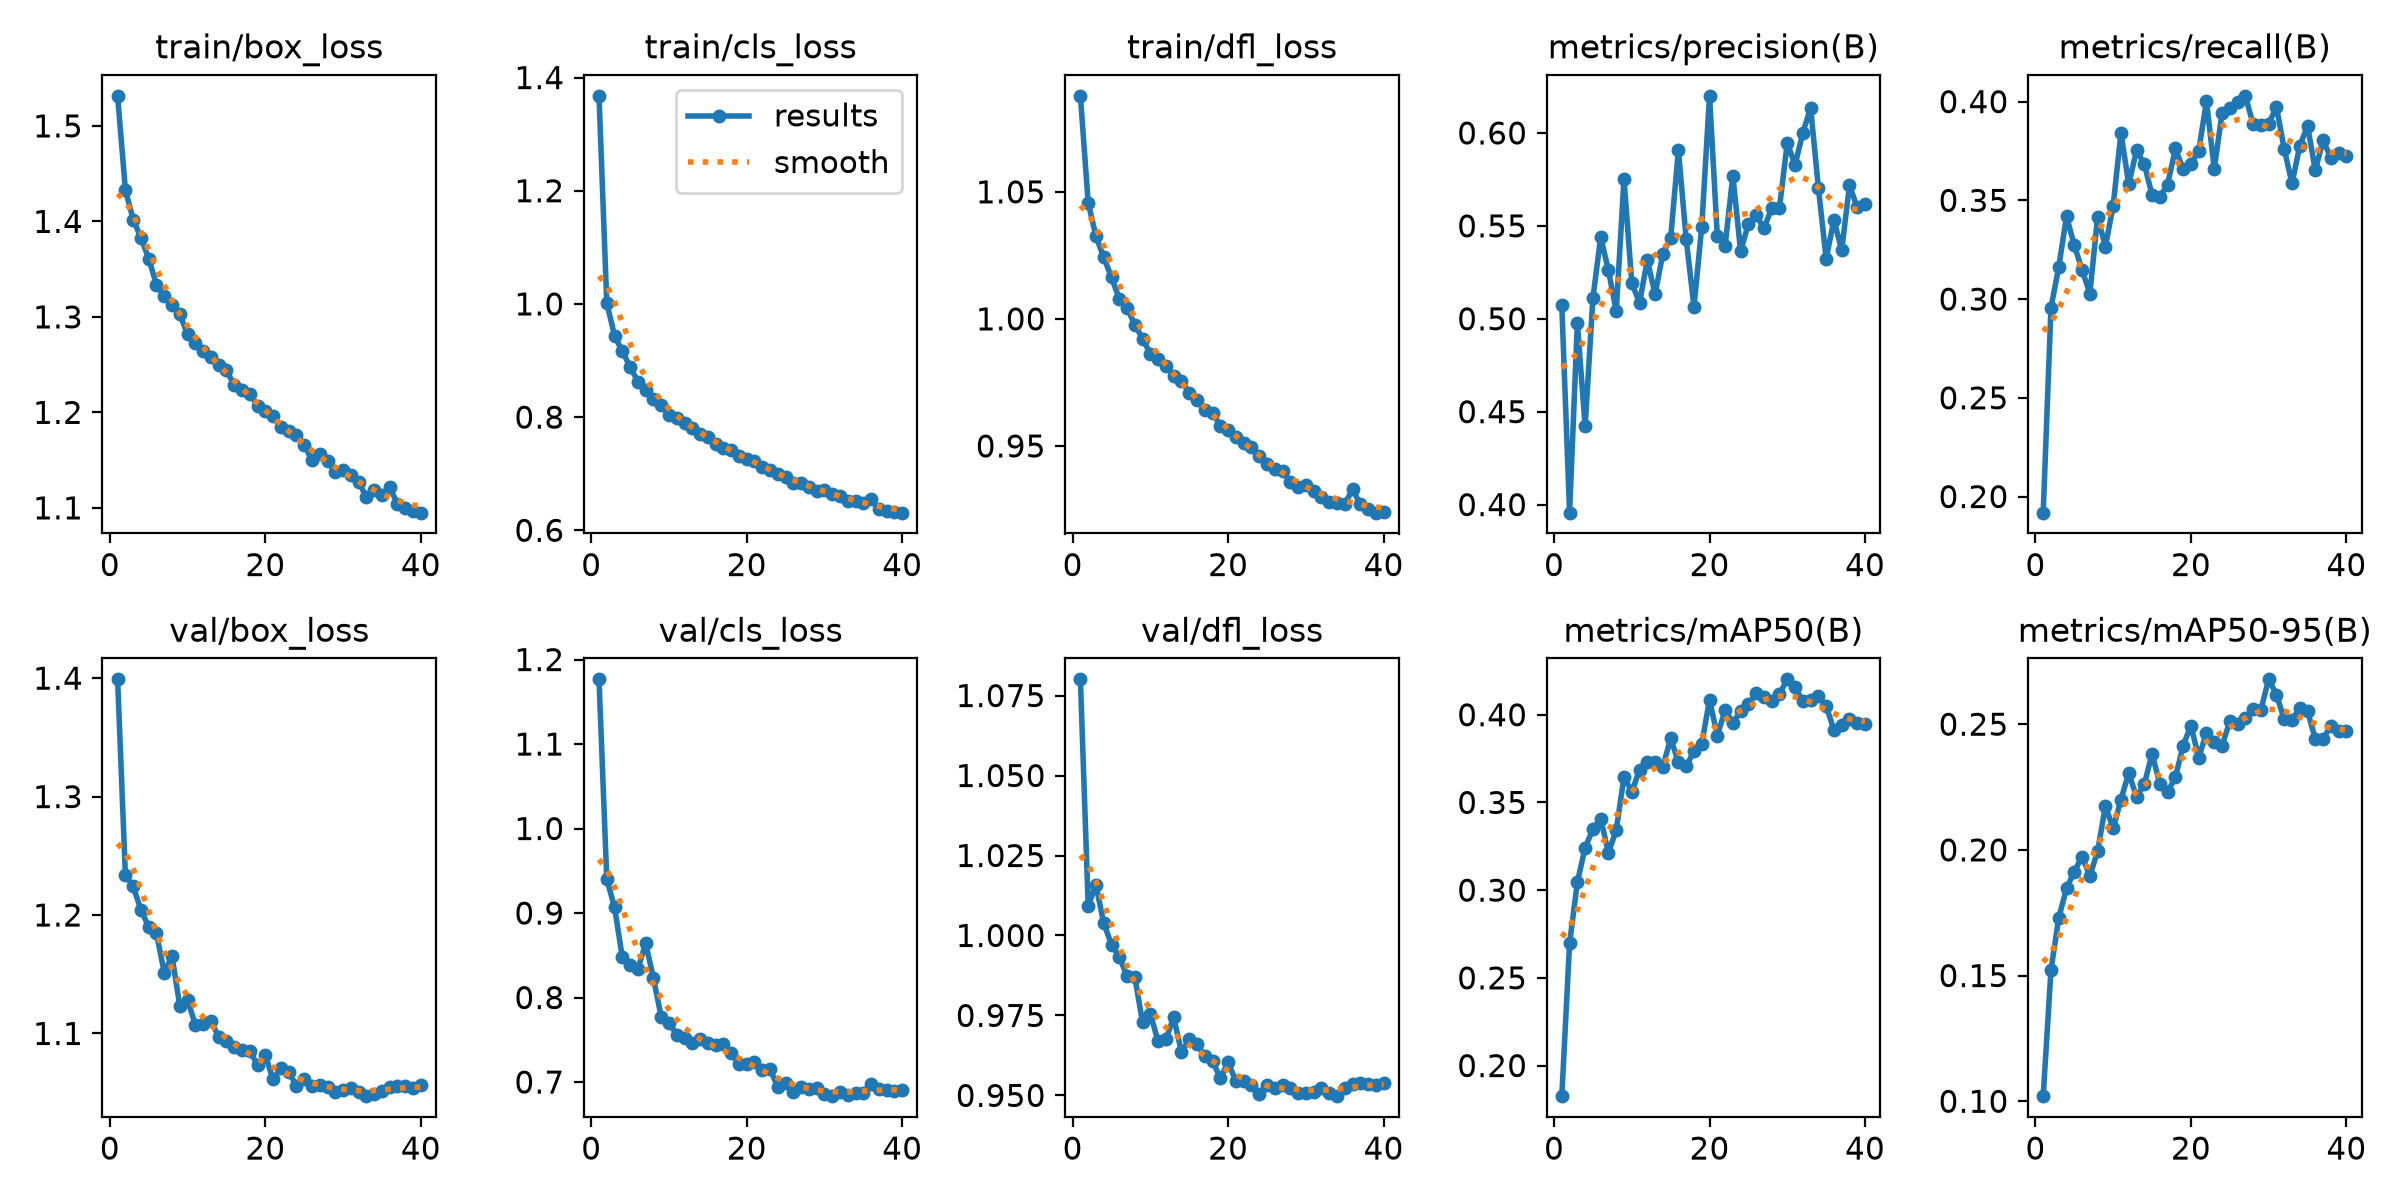

Source data for this figure (header and first rows):
epoch, time, train/box_loss, train/cls_loss, train/dfl_loss, metrics/precision(B), metrics/recall(B), metrics/mAP50(B), metrics/mAP50-95(B), val/box_loss, val/cls_loss, val/dfl_loss, lr/pg0, lr/pg1, lr/pg2
1, 46.81, 1.532, 1.368, 1.088, 0.5072, 0.1918, 0.1826, 0.102, 1.399, 1.177, 1.08, 0.0003323, 0.0003323, 0.0671
2, 92.11, 1.433, 1.002, 1.046, 0.3957, 0.2957, 0.2696, 0.1522, 1.234, 0.9402, 1.009, 0.0006646, 0.0006646, 0.0341
3, 137.7, 1.402, 0.9438, 1.033, 0.4977, 0.3162, 0.3045, 0.173, 1.224, 0.9068, 1.016, 0.0009929, 0.0009929, 0.001095
4, 183.7, 1.383, 0.9161, 1.024, 0.4421, 0.342, 0.3243, 0.1848, 1.204, 0.8475, 1.004, 0.0009863, 0.0009863, 0.0009863
5, 228.7, 1.361, 0.889, 1.016, 0.5111, 0.3272, 0.3347, 0.1913, 1.19, 0.8387, 0.9972, 0.0009758, 0.0009758, 0.0009758
6, 274.1, 1.334, 0.8625, 1.008, 0.5439, 0.3148, 0.3408, 0.1973, 1.184, 0.8339, 0.9934, 0.0009623, 0.0009623, 0.0009623
7, 319.9, 1.322, 0.8481, 1.004, 0.5261, 0.3028, 0.3212, 0.1897, 1.151, 0.8642, 0.9872, 0.000946, 0.000946, 0.000946
8, 365.2, 1.312, 0.8327, 0.9977, 0.504, 0.3417, 0.3343, 0.1994, 1.165, 0.8229, 0.987, 0.0009271, 0.0009271, 0.0009271
9, 415, 1.303, 0.8216, 0.9922, 0.5753, 0.3266, 0.3644, 0.2174, 1.123, 0.7772, 0.9728, 0.0009055, 0.0009055, 0.0009055
10, 459.8, 1.282, 0.8029, 0.9862, 0.5192, 0.3473, 0.3562, 0.2086, 1.128, 0.7703, 0.9754, 0.0008814, 0.0008814, 0.0008814
11, 505.7, 1.272, 0.7988, 0.9844, 0.5087, 0.3842, 0.3683, 0.22, 1.107, 0.756, 0.9669, 0.000855, 0.000855, 0.000855
12, 551.2, 1.264, 0.7902, 0.9816, 0.5315, 0.3581, 0.3733, 0.2306, 1.108, 0.752, 0.9677, 0.0008265, 0.0008265, 0.0008265
13, 597.4, 1.258, 0.78, 0.9776, 0.5132, 0.3752, 0.373, 0.221, 1.11, 0.746, 0.9744, 0.000796, 0.000796, 0.000796
14, 643.4, 1.249, 0.771, 0.9757, 0.5351, 0.3684, 0.3703, 0.2261, 1.097, 0.7512, 0.9635, 0.0007636, 0.0007636, 0.0007636
15, 689, 1.244, 0.7645, 0.971, 0.5435, 0.3527, 0.3865, 0.2383, 1.094, 0.7467, 0.9675, 0.0007297, 0.0007297, 0.0007297
16, 737.3, 1.229, 0.7528, 0.9681, 0.5907, 0.3517, 0.3729, 0.2263, 1.088, 0.7438, 0.9662, 0.0006944, 0.0006944, 0.0006944
17, 783, 1.223, 0.746, 0.9641, 0.5428, 0.358, 0.3706, 0.223, 1.086, 0.7452, 0.9622, 0.000658, 0.000658, 0.000658
18, 828.9, 1.22, 0.742, 0.963, 0.5064, 0.3762, 0.3793, 0.2289, 1.085, 0.7342, 0.9607, 0.0006206, 0.0006206, 0.0006206
19, 874.5, 1.207, 0.7308, 0.9579, 0.5496, 0.3656, 0.3835, 0.2414, 1.073, 0.7213, 0.9555, 0.0005824, 0.0005824, 0.0005824
20, 920.5, 1.202, 0.7256, 0.9561, 0.62, 0.3684, 0.4085, 0.2495, 1.081, 0.7214, 0.9603, 0.0005438, 0.0005438, 0.0005438
21, 966.3, 1.197, 0.7228, 0.9537, 0.5447, 0.3751, 0.3881, 0.2366, 1.061, 0.7235, 0.9544, 0.000505, 0.000505, 0.000505
22, 1012, 1.184, 0.7112, 0.9512, 0.5391, 0.4001, 0.4026, 0.2466, 1.07, 0.7143, 0.9545, 0.0004662, 0.0004662, 0.0004662
23, 1058, 1.18, 0.7069, 0.9496, 0.577, 0.366, 0.3955, 0.2428, 1.068, 0.7153, 0.9534, 0.0004276, 0.0004276, 0.0004276
24, 1103, 1.176, 0.6992, 0.9459, 0.5363, 0.3941, 0.4019, 0.2415, 1.056, 0.6937, 0.9506, 0.0003894, 0.0003894, 0.0003894
25, 1149, 1.166, 0.6949, 0.943, 0.5512, 0.3967, 0.4061, 0.2511, 1.061, 0.6984, 0.9532, 0.000352, 0.000352, 0.000352
26, 1195, 1.15, 0.6828, 0.941, 0.5557, 0.3996, 0.4121, 0.25, 1.055, 0.6884, 0.9524, 0.0003156, 0.0003156, 0.0003156
27, 1241, 1.156, 0.6841, 0.94, 0.5488, 0.4029, 0.4102, 0.2523, 1.056, 0.6944, 0.9532, 0.0002803, 0.0002803, 0.0002803
28, 1286, 1.149, 0.6758, 0.9358, 0.5594, 0.3885, 0.4081, 0.2559, 1.055, 0.6913, 0.9524, 0.0002464, 0.0002464, 0.0002464
29, 1332, 1.138, 0.6696, 0.934, 0.5598, 0.3883, 0.4119, 0.2558, 1.051, 0.6924, 0.9509, 0.000214, 0.000214, 0.000214
30, 1377, 1.139, 0.6708, 0.9345, 0.5947, 0.3888, 0.4202, 0.2678, 1.052, 0.6859, 0.9509, 0.0001835, 0.0001835, 0.0001835
31, 1424, 1.134, 0.6645, 0.9322, 0.5828, 0.3972, 0.4155, 0.2618, 1.054, 0.6833, 0.9511, 0.000155, 0.000155, 0.000155
32, 1469, 1.128, 0.6611, 0.9298, 0.6, 0.376, 0.408, 0.2519, 1.05, 0.6881, 0.9523, 0.0001286, 0.0001286, 0.0001286
33, 1515, 1.111, 0.6511, 0.9278, 0.6135, 0.3586, 0.4082, 0.2517, 1.047, 0.6845, 0.9508, 0.0001045, 0.0001045, 0.0001045
34, 1561, 1.119, 0.6519, 0.9274, 0.5706, 0.3776, 0.4104, 0.2565, 1.049, 0.6864, 0.9498, 8.29431e-05, 8.29431e-05, 8.29431e-05
35, 1606, 1.113, 0.6484, 0.9271, 0.5323, 0.3877, 0.4051, 0.2553, 1.051, 0.6876, 0.9522, 6.39518e-05, 6.39518e-05, 6.39518e-05
36, 1664, 1.122, 0.6546, 0.9329, 0.5532, 0.3652, 0.3913, 0.244, 1.055, 0.6975, 0.9536, 4.76796e-05, 4.76796e-05, 4.76796e-05
37, 1706, 1.104, 0.6368, 0.9271, 0.537, 0.3805, 0.3942, 0.2442, 1.056, 0.6918, 0.954, 3.4227e-05, 3.4227e-05, 3.4227e-05
38, 1748, 1.1, 0.6336, 0.9251, 0.5717, 0.3714, 0.3977, 0.2493, 1.055, 0.6907, 0.9534, 2.36769e-05, 2.36769e-05, 2.36769e-05
39, 1790, 1.096, 0.6316, 0.9238, 0.56, 0.374, 0.3951, 0.2474, 1.054, 0.6896, 0.9534, 1.60943e-05, 1.60943e-05, 1.60943e-05
40, 1833, 1.095, 0.6311, 0.9238, 0.5618, 0.3724, 0.3946, 0.2472, 1.056, 0.6905, 0.9539, 1.15259e-05, 1.15259e-05, 1.15259e-05
